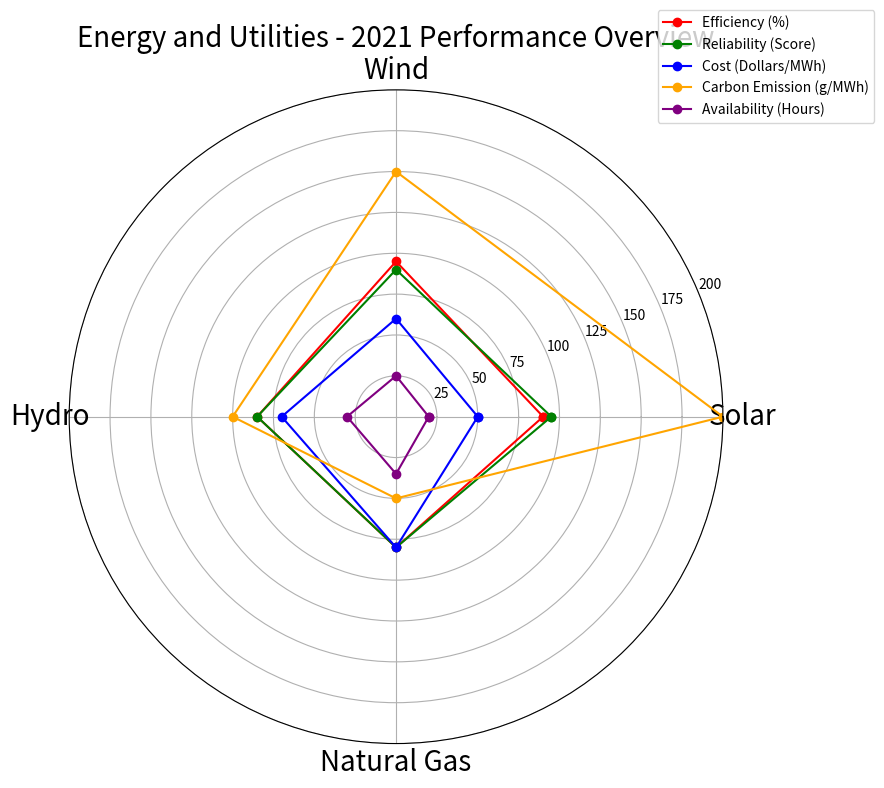

Write the Python code that produced this figure. (Note: this script raises an exception after producing the figure.)

import matplotlib.pyplot as plt
import numpy as np

data_labels = ["Solar","Wind","Hydro","Natural Gas"]
line_labels = ["Efficiency (%)","Reliability (Score)","Cost (Dollars/MWh)","Carbon Emission (g/MWh)","Availability (Hours)"]
data = np.array([[90,95,85,80],[95,90,85,80],[50,60,70,80],[200,150,100,50],[20,25,30,35]])
data = np.concatenate((data, data[:, 0:1]), axis=1)

fig = plt.figure(figsize=(10, 8))
ax = fig.add_subplot(111, polar=True) 
angles = np.linspace(0, 2 * np.pi, len(data_labels) + 1, endpoint=True)

ax.plot(angles, data[0], 'o-', label= line_labels[0], color='red')
ax.plot(angles, data[1], 'o-', label= line_labels[1], color='green')
ax.plot(angles, data[2], 'o-', label= line_labels[2], color='blue')
ax.plot(angles, data[3], 'o-', label= line_labels[3], color='orange')
ax.plot(angles, data[4], 'o-', label= line_labels[4], color='purple')

ax.set_thetagrids(angles[:-1] * 180/np.pi, data_labels, fontsize=20, rotation='vertical')
ax.set_rlim([0,200])
ax.set_title("Energy and Utilities - 2021 Performance Overview", fontsize=20)

handles, labels = ax.get_legend_handles_labels()
ax.legend(handles, labels, loc=(0.9,0.95))

ax.grid(True)
plt.tight_layout()
plt.savefig('/cpfs01/user/yehancheng/workspace/datasets/SimChartV2/demo/radar/png/1_202312262300.png')
plt.clf()
